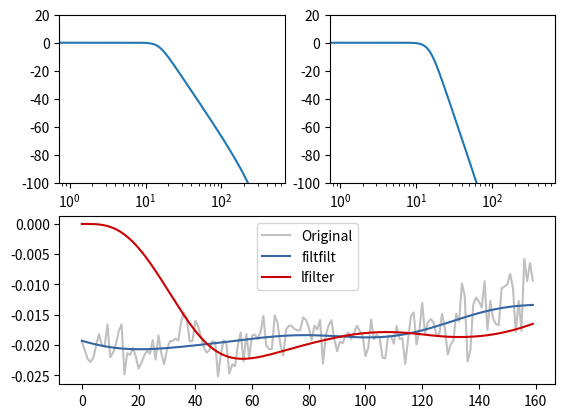

Here is the Python script that generated this plot:
import numpy as np
from numpy.random import randn
from numpy.fft import rfft
from scipy import signal
import matplotlib.pyplot as plt

b, a = signal.butter(4, 0.03, analog=False)

# Show that frequency response is the same
impulse = np.zeros(1000)


impulse[500] = 1
imp_ff = signal.filtfilt(b, a, impulse)
imp_lf = signal.lfilter(b, a, impulse)
plt.subplot(2, 2, 1)
plt.semilogx(20*np.log10(np.abs(rfft(imp_lf))))
plt.ylim(-100, 20)

plt.subplot(2, 2, 2)
plt.semilogx(20*np.log10(np.abs(rfft(imp_ff))))
plt.ylim(-100, 20)

sig = np.cumsum(randn(800))  # Brownian noise
sig = np.array([-0.01953125, -0.020782470703125, -0.022308349609375, -0.0228271484375, -0.022125244140625, -0.0201416015625, -0.0181884765625, -0.019989013671875, -0.02032470703125, -0.0166015625, -0.022003173828125, -0.021270751953125, -0.0198974609375, -0.017669677734375, -0.016632080078125, -0.024871826171875, -0.0213623046875, -0.021636962890625, -0.020477294921875, -0.02191162109375, -0.023895263671875, -0.022918701171875, -0.021728515625, -0.020904541015625, -0.021453857421875, -0.019195556640625, -0.02239990234375, -0.0184326171875, -0.0213623046875, -0.023162841796875, -0.020782470703125, -0.0194091796875, -0.019317626953125, -0.01898193359375, -0.019256591796875, -0.016204833984375, -0.014678955078125, -0.015533447265625, -0.019439697265625, -0.019317626953125, -0.0159912109375, -0.0169677734375, -0.0186767578125, -0.0203857421875, -0.021270751953125, -0.02081298828125, -0.019378662109375, -0.019561767578125, -0.025238037109375, -0.021514892578125, -0.019195556640625, -0.019927978515625, -0.024749755859375, -0.023193359375, -0.02349853515625, -0.02001953125, -0.0179443359375, -0.02276611328125, -0.018218994140625, -0.022216796875, -0.018463134765625, -0.018280029296875, -0.019012451171875, -0.017852783203125, -0.015228271484375, -0.02008056640625, -0.02069091796875, -0.020660400390625, -0.01513671875, -0.016357421875, -0.01995849609375, -0.021728515625, -0.0174560546875, -0.016815185546875, -0.016876220703125, -0.017364501953125, -0.017608642578125, -0.017578125, -0.01544189453125, -0.015838623046875, -0.017120361328125, -0.019195556640625, -0.016815185546875, -0.0174560546875, -0.015838623046875, -0.023101806640625, -0.018402099609375, -0.016754150390625, -0.015899658203125, -0.01904296875, -0.021026611328125, -0.019439697265625, -0.01971435546875, -0.01837158203125, -0.0179443359375, -0.01904296875, -0.0179443359375, -0.016845703125, -0.017730712890625, -0.01849365234375, -0.0218505859375, -0.02044677734375, -0.01580810546875, -0.01904296875, -0.018280029296875, -0.018829345703125, -0.0220947265625, -0.022216796875, -0.018463134765625, -0.018585205078125, -0.019805908203125, -0.016876220703125, -0.01904296875, -0.01885986328125, -0.02313232421875, -0.019256591796875, -0.0152587890625, -0.014617919921875, -0.0198974609375, -0.017547607421875, -0.0130615234375, -0.018157958984375, -0.016265869140625, -0.015716552734375, -0.01629638671875, -0.018310546875, -0.018280029296875, -0.014862060546875, -0.017303466796875, -0.021575927734375, -0.01995849609375, -0.019287109375, -0.014862060546875, -0.016143798828125, -0.009857177734375, -0.01190185546875, -0.022735595703125, -0.020843505859375, -0.0133056640625, -0.012176513671875, -0.0128173828125, -0.0137939453125, -0.00946044921875, -0.01751708984375, -0.012725830078125, -0.015594482421875, -0.016571044921875, -0.0167236328125, -0.0106201171875, -0.010345458984375, -0.010009765625, -0.008270263671875, -0.010528564453125, -0.017852783203125, -0.0126953125, -0.01763916015625, -0.005767822265625, -0.00946044921875, -0.0064697265625, -0.009368896484375])


sig_ff = signal.filtfilt(b, a, sig)
sig_lf = signal.lfilter(b, a, sig)
plt.subplot(2, 1, 2)
plt.plot(sig, color='silver', label='Original')
plt.plot(sig_ff, color='#3465a4', label='filtfilt')
plt.plot(sig_lf, color='#cc0000', label='lfilter')
plt.legend()

plt.show()
